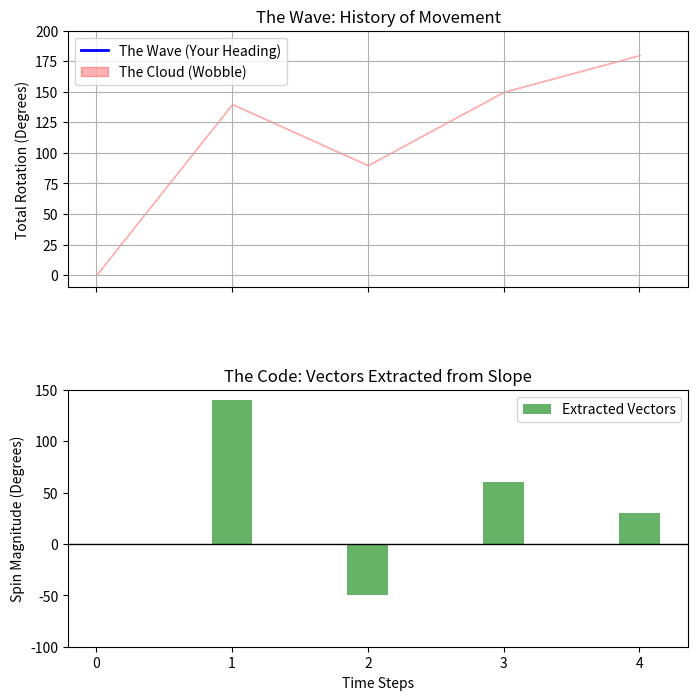

The matplotlib source for this figure:
import matplotlib.pyplot as plt
import numpy as np
from matplotlib.animation import FuncAnimation

# --- Setup the Journey ---
# Keypoints: [Time, Angle]
# We map your spins to time steps for the wave
# 0->140, 140->90, 90->150, 150->180
keypoints = [
    (0, 0),  # Start
    (1, 140),  # Spin 1 (Vector A says +140)
    (2, 90),  # Spin 2 (Vector B says -50)
    (3, 150),  # Spin 3 (Vector C says +60)
    (4, 180),  # Spin 4 (Vector D says +30)
]

# Create the interpolation (The Wave)
times = [k[0] for k in keypoints]
angles = [k[1] for k in keypoints]

# High-resolution time for smooth curve
t_smooth = np.linspace(0, 4, 400)
angle_smooth = np.interp(t_smooth, times, angles)

# --- Define the Wobble (The Cloud) ---
# "Wobbling is strongest at 174 and stops at 176"
# This happens during the last leg (Time 3 to 4)
wobble_magnitude = np.zeros_like(t_smooth)

for i, angle in enumerate(angle_smooth):
    # If we are in the "Neighborhood" of 170-176
    if 170 <= angle <= 176:
        # Create a bell curve of uncertainty centered at 174
        dist = abs(angle - 174)
        # Closer to 174 = More Wobble (Max 15 degrees width)
        wobble_magnitude[i] = 15 * np.exp(-(dist**2) / 2)

# --- The "Extracted Vectors" (The Derivative) ---
# Calculate how much we spun at each moment
spins = np.diff(angle_smooth)

# --- Plotting ---
fig, (ax1, ax2) = plt.subplots(2, 1, figsize=(8, 8), sharex=True)
plt.subplots_adjust(hspace=0.4)

# Plot 1: The Wave (Position/Heading)
(line,) = ax1.plot([], [], "b-", linewidth=2, label="The Wave (Your Heading)")
fill = ax1.fill_between(
    t_smooth, angle_smooth, angle_smooth, color="red", alpha=0.3, label="The Cloud (Wobble)"
)
(dot,) = ax1.plot([], [], "ro", markersize=8)

ax1.set_ylabel("Total Rotation (Degrees)")
ax1.set_title("The Wave: History of Movement")
ax1.grid(True)
ax1.legend(loc="upper left")
ax1.set_ylim(-10, 200)

# Plot 2: The Spins (The Encoded Vectors)
# This graph extracts the vectors from the wave slope
bar_container = ax2.bar(
    times[1:], np.diff(angles), color="green", alpha=0.6, width=0.3, label="Extracted Vectors"
)
ax2.axhline(0, color="black", linewidth=1)

ax2.set_ylabel("Spin Magnitude (Degrees)")
ax2.set_xlabel("Time Steps")
ax2.set_title("The Code: Vectors Extracted from Slope")
ax2.legend()
ax2.set_ylim(-100, 150)


def init():
    line.set_data([], [])
    dot.set_data([], [])
    return line, dot, fill


def update(frame):
    # Draw wave up to current frame
    current_t = t_smooth[:frame]
    current_angle = angle_smooth[:frame]
    current_wobble = wobble_magnitude[:frame]

    line.set_data(current_t, current_angle)
    # Guard against frame == 0 to avoid negative indexing
    if frame == 0:
        dot.set_data([], [])
    else:
        dot.set_data([t_smooth[frame - 1]], [angle_smooth[frame - 1]])

    # Update the "Cloud" (Fill Between)
    # We create the "Tube" by adding/subtracting wobble from the main line
    ax1.collections.clear()
    ax1.fill_between(
        current_t,
        current_angle - current_wobble,
        current_angle + current_wobble,
        color="red",
        alpha=0.3,
    )

    return line, dot


# Create Animation
ani = FuncAnimation(fig, update, frames=len(t_smooth), init_func=init, blit=False, interval=10)

plt.show()
